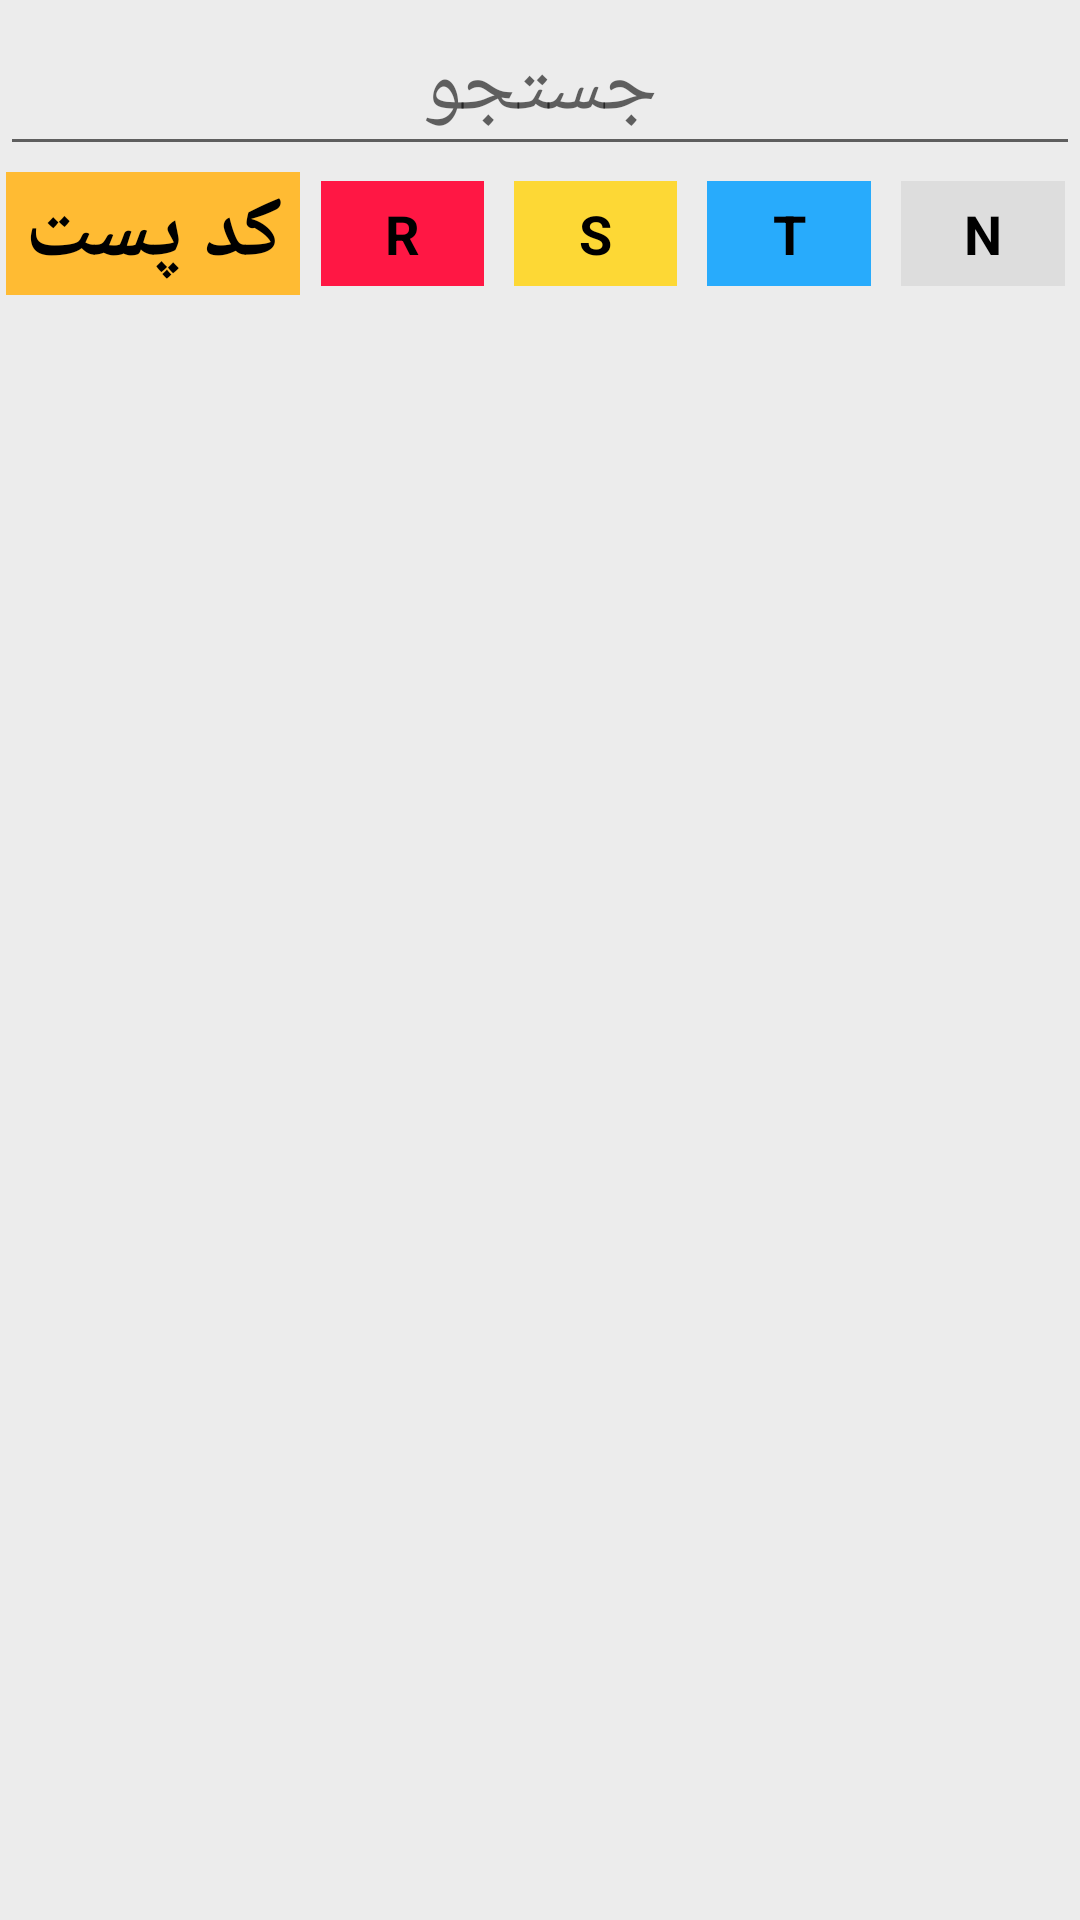

Layout XML and referenced resources for this Android screen:
<!-- AndroidManifest.xml: application theme Theme.DataEntryApp -->
<!-- res/layout/post_list_load.xml -->
<?xml version="1.0" encoding="utf-8"?>
<LinearLayout xmlns:android="http://schemas.android.com/apk/res/android"
    android:id="@+id/post_list_load"
    android:orientation="vertical"
    android:background="@color/gray"
    android:layout_width="match_parent"
    android:layout_height="wrap_content"
    xmlns:app="http://schemas.android.com/apk/res-auto"
    xmlns:tools="http://schemas.android.com/tools"
   >


    <LinearLayout
        android:layout_width="match_parent"
        android:layout_height="wrap_content"
        android:orientation="vertical"
        >
        <EditText
            android:id="@+id/searchPost"
            android:layout_width="match_parent"
            android:layout_height="wrap_content"
            android:layout_weight="1"
            android:textAlignment="center"
            android:hint="@string/searchPost"
            android:textSize="28sp"
            android:inputType="number"
            android:maxLength="5"

            />


        <LinearLayout
            android:orientation="horizontal"
            android:layout_width="match_parent"
            android:layout_height="wrap_content"
            android:layout_weight="1"
            >
            <TextView
                android:layout_width="0dp"
                android:layout_height="match_parent"
                android:layout_weight="1.8"
                android:gravity="center"
                android:text="@string/post_code"
                android:textSize="28sp"
                android:textStyle="bold"
                android:background="@android:color/holo_orange_light"
                android:textColor="@color/black"
                android:layout_margin="2dp"
                />
            <TextView
                android:layout_width="0dp"
                android:layout_height="match_parent"
                android:layout_weight="1"
                android:text="R"
                android:gravity="center"
                android:textSize="18sp"
                android:textStyle="bold"
                android:background="@color/red"
                android:textColor="@color/black"
                android:layout_margin="5dp"
                />
            <TextView
                android:layout_width="0dp"
                android:layout_height="match_parent"
                android:layout_weight="1"
                android:text="S"
                android:gravity="center"
                android:textSize="18sp"
                android:textStyle="bold"
                android:background="@color/yellow"
                android:textColor="@color/black"
                android:layout_margin="5dp"
                />
            <TextView
                android:layout_width="0dp"
                android:layout_height="match_parent"
                android:layout_weight="1"
                android:text="T"
                android:gravity="center"
                android:textSize="18sp"
                android:textStyle="bold"
                android:background="@color/blue"
                android:textColor="@color/black"
                android:layout_margin="5dp"
                />
            <TextView
                android:layout_width="0dp"
                android:layout_height="match_parent"
                android:layout_weight="1"
                android:text="N"
                android:gravity="center"
                android:textSize="18sp"
                android:textStyle="bold"
                android:background="@color/gray"
                android:textColor="@color/black"
                android:layout_margin="5dp"
                />
        </LinearLayout>
    </LinearLayout>



</LinearLayout>
<!-- resources referenced by this layout -->
<resources>
  <color name="black">#FF000000</color>
  <color name="blue">#28ABFC</color>
  <color name="gray">#34A1A1A1</color>
  <color name="red">#FF1744</color>
  <color name="yellow">#FDD835</color>
  <string name="post_code">کد پست</string>
  <string name="searchPost">جستجو</string>
  <style name="Theme.DataEntryApp" parent="Theme.MaterialComponents.DayNight.DarkActionBar">
          
          <item name="colorPrimary">@color/purple_500</item>
          <item name="colorPrimaryVariant">@color/purple_700</item>
          <item name="colorOnPrimary">@color/white</item>
          
          <item name="colorSecondary">@color/teal_200</item>
          <item name="colorSecondaryVariant">@color/teal_700</item>
          <item name="colorOnSecondary">@color/gray</item>
          
          <item name="android:statusBarColor" tools:targetApi="l">?attr/colorPrimary</item>
          
      </style>
  <color name="purple_500">#FF6200EE</color>
  <color name="purple_700">#FF3700B3</color>
  <color name="white">#FFFFFFFF</color>
  <color name="teal_200">#FF03DAC5</color>
  <color name="teal_700">#FF018786</color>
</resources>
